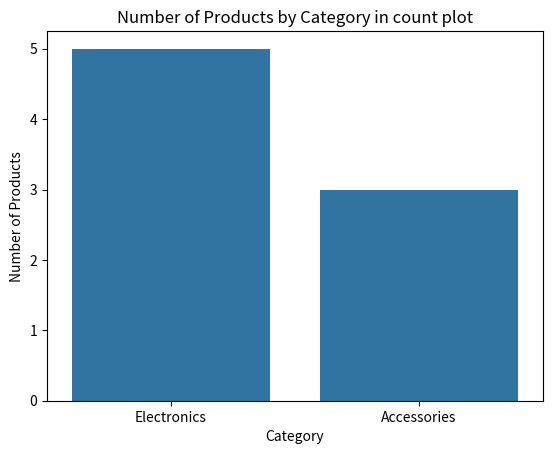
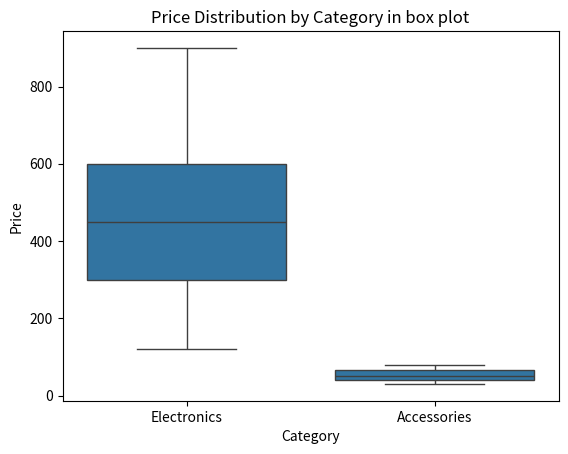

Recreate these plots in Python, in order.
# Day59 - Data Visualization 2ndMini Project
import pandas as pd
import matplotlib.pyplot as plt
import seaborn as sns
# Creating sales dataset
data = {
    "Product": ["Laptop", "Phone", "Headphones", "Keyboard", "Monitor", "Mouse", "Tablet", "Speaker"],
    "Category": ["Electronics", "Electronics", "Accessories", "Accessories",
                 "Electronics", "Accessories", "Electronics", "Electronics"],
    "Price": [900, 600, 80, 50, 300, 30, 450, 120],
    "Units_Sold": [12, 25, 40, 35, 18, 60, 20, 30],
    "Rating": [4.5, 4.3, 4.2, 4.0, 4.4, 4.1, 4.6, 4.2]
}

df = pd.DataFrame(data)
print("Sales Data:")
print(df)

# Seaborn - Count Plot

sns.countplot(x="Category", data=df)
plt.title("Number of Products by Category in count plot")
plt.xlabel("Category")
plt.ylabel("Number of Products")
plt.show()


# Seaborn - Box Plot

sns.boxplot(x="Category", y="Price", data=df)
plt.title("Price Distribution by Category in box plot")
plt.xlabel("Category")
plt.ylabel("Price")
plt.show()


# Correlation

correlation = df.corr(numeric_only=True)

print("Correlation Matrix:")
print(correlation)
